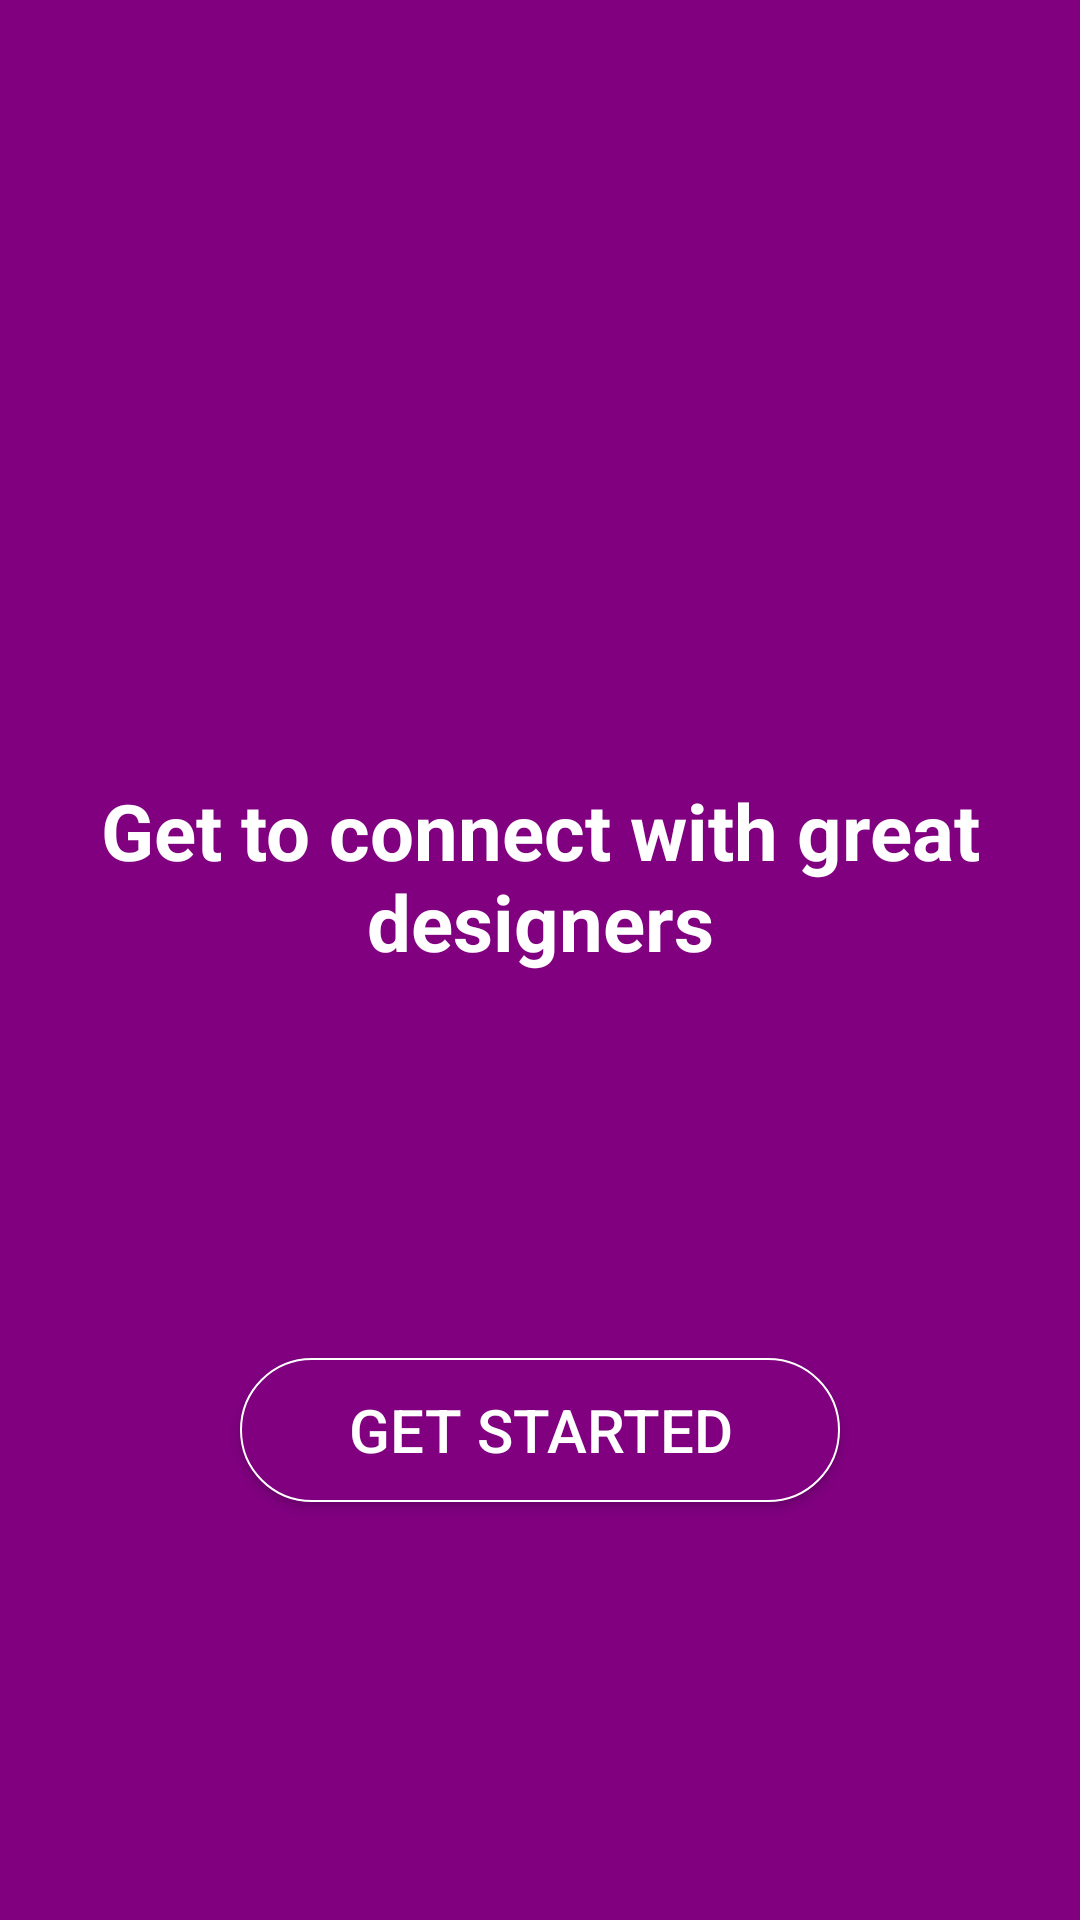

This screen was rendered from an Android layout file. Write that file and the resources it references.
<!-- AndroidManifest.xml: application theme Theme.MyEmobilis_project -->
<!-- res/layout/activity_onboarding.xml -->
<?xml version="1.0" encoding="utf-8"?>
<LinearLayout xmlns:android="http://schemas.android.com/apk/res/android"
    xmlns:app="http://schemas.android.com/apk/res-auto"
    xmlns:tools="http://schemas.android.com/tools"
    android:background="@drawable/wavy_background"
    android:gravity="center"
    android:orientation="vertical"
    android:layout_width="match_parent"
    android:layout_height="match_parent"
    tools:context=".OnboardingActivity">


    <TextView
        android:textStyle="bold"
        android:gravity="center"
        android:paddingVertical="64dp"
        android:paddingHorizontal="32dp"
        android:layout_marginBottom="64dp"
        android:layout_marginTop="120dp"
        android:textColor="@color/white"
        android:textSize="26sp"
        android:id="@+id/titleText"
        android:layout_width="match_parent"
        android:layout_height="wrap_content"
        android:text="Get to connect with great designers" />

    <Button
        android:layout_marginBottom="64dp"
        android:background="@drawable/button_background"
        android:textColor="#FFFFFF"
        android:textSize="20sp"
        android:id="@+id/getStartedButton"
        android:layout_width="200dp"
        android:layout_height="wrap_content"
        android:text="Get Started" />
</LinearLayout>
<!-- resources referenced by this layout -->
<resources>
  <color name="white">#FFFFFFFF</color>
  <!-- drawable button_background (drawable) -->
  <?xml version="1.0" encoding="utf-8"?>
  <shape xmlns:android="http://schemas.android.com/apk/res/android"
      android:shape="rectangle">
  <solid
      android:color="#800080"/>
      <stroke
          android:width="0.5dp"
          android:color="#FFFFFF"/>
      <corners
          android:radius="24dp"/>
  </shape>
  <!-- drawable wavy_background (drawable) -->
  <?xml version="1.0" encoding="utf-8"?>
  <shape xmlns:android="http://schemas.android.com/apk/res/android"
     android:shape="rectangle">
      <gradient android:startColor="#800080"
          android:endColor="#800080"
          android:angle="45"/>
      <stroke
          android:width="0.5dp"
          android:color="#800080"/>
      <corners
          android:radius="0dp"/>
  
  
  
  </shape>
  <style name="Theme.MyEmobilis_project" parent="Base.Theme.MyEmobilis_project" />
  <style name="Base.Theme.MyEmobilis_project" parent="Theme.Material3.DayNight.NoActionBar">
          
          
          <item name="android:statusBarColor">@color/purple</item>
          <item name="android:listDivider">@android:color/darker_gray</item>
      </style>
  <color name="purple">#800080</color>
</resources>
